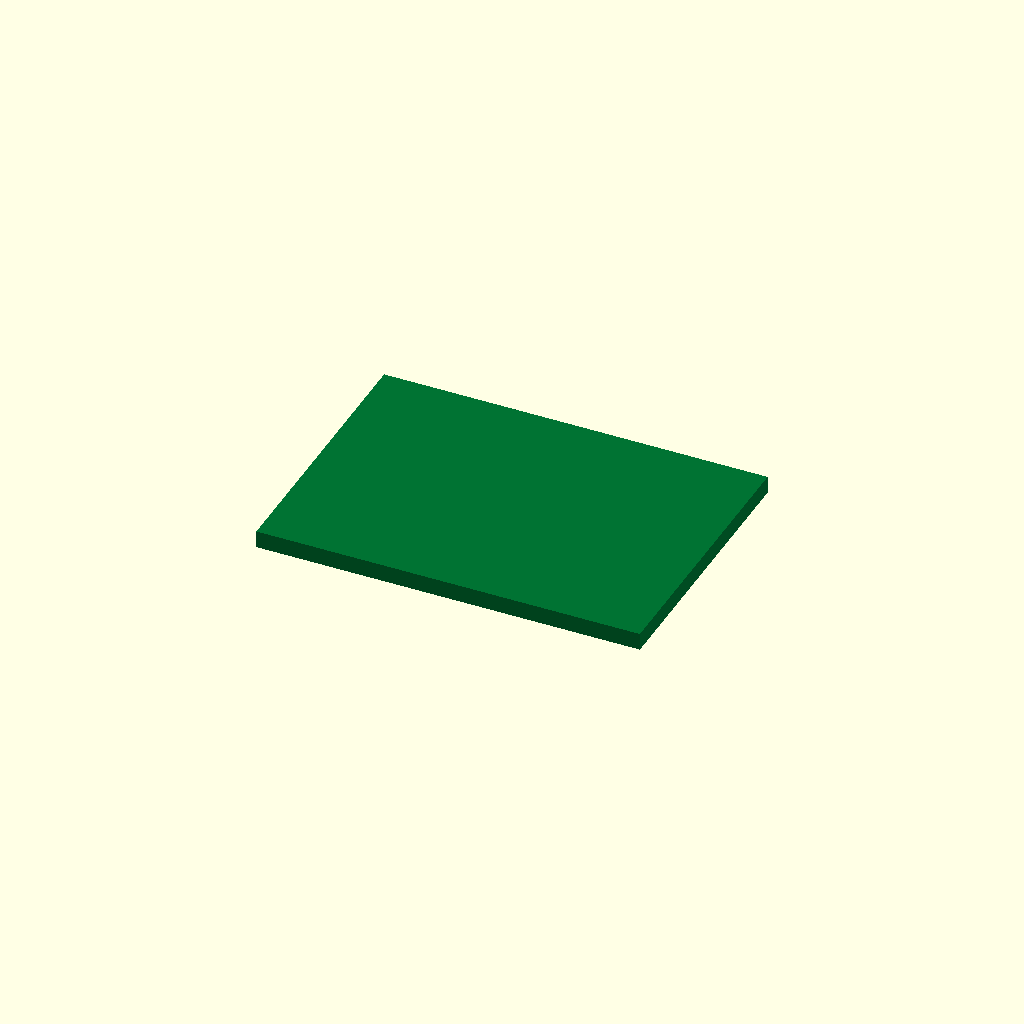
Cell 1: the model at its default parameters.
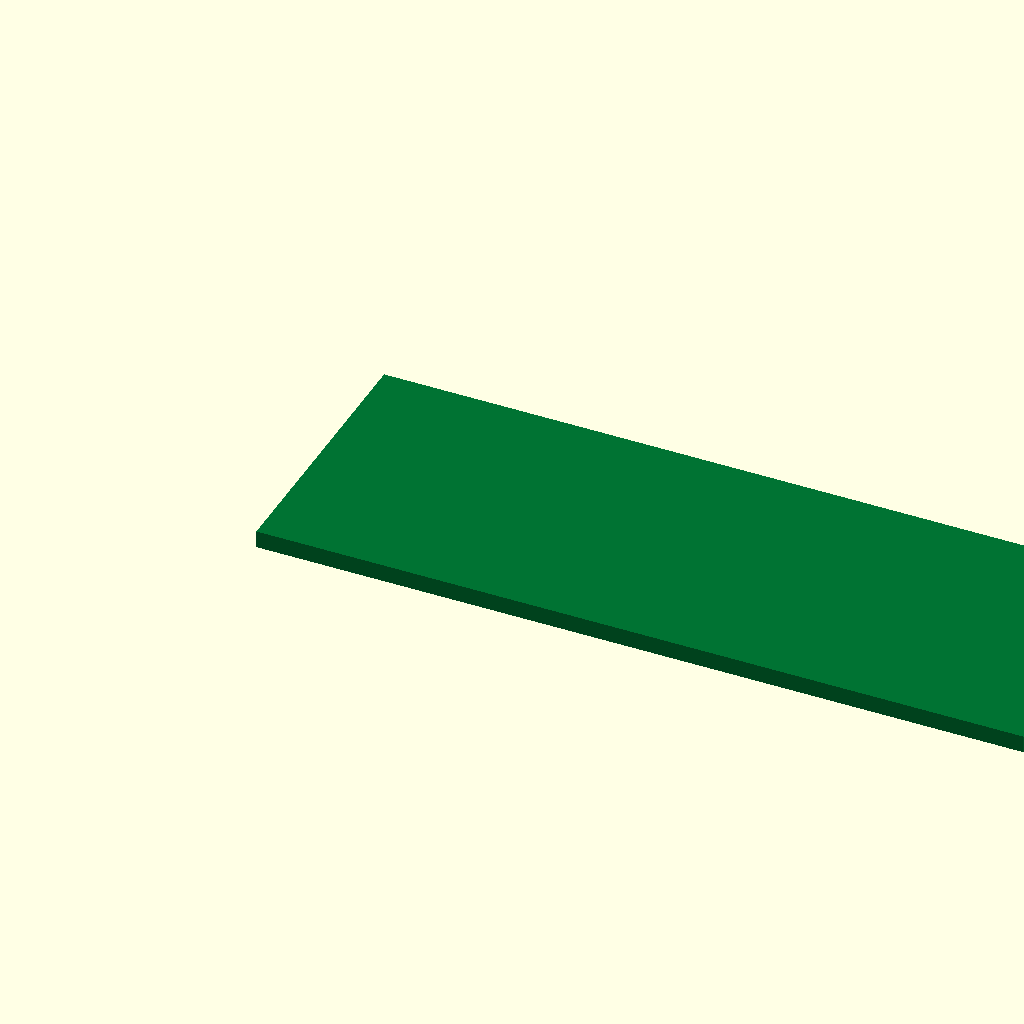
Cell 2: the same model with pcb_length = 71.12.
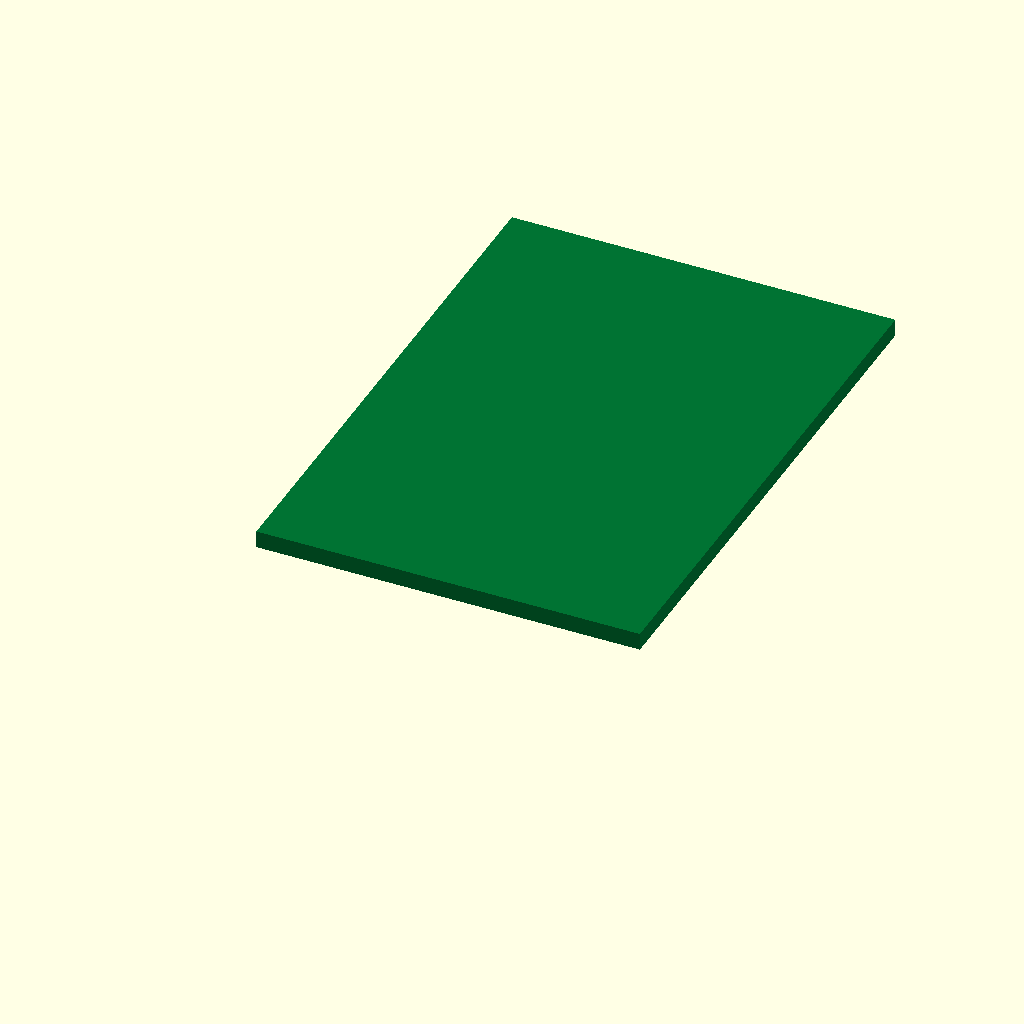
Cell 3: the same model with pcb_width = 50.8.
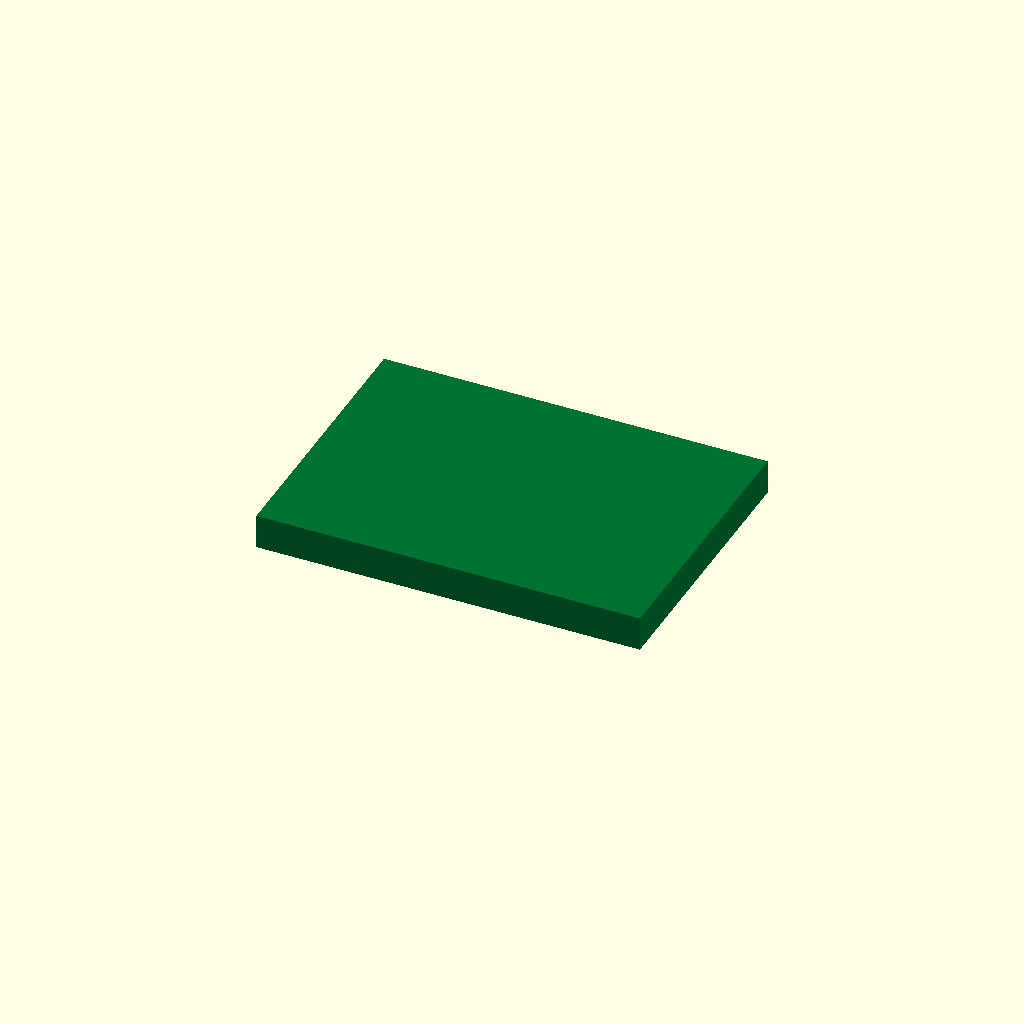
Cell 4 — pcb_thick set to 3.2, the other parameters unchanged.
One fixed orthographic camera (rotation 55°, 0°, 25°; colour scheme Cornfield) for every cell.
Source of the model, additional_study/matched_effort/results/direct_matched_calls/scad/pcb__PI_IO.scad:
$fn = 64;

pcb_length = 35.56;   // mm
pcb_width  = 25.4;    // mm
pcb_thick  = 1.6;     // mm

color([0.0, 0.45, 0.2])
cube([pcb_length, pcb_width, pcb_thick], center=false);
Parameter table extracted from the source (name, type, default, range or options):
pcb_length: number, default 35.56
pcb_width: number, default 25.4
pcb_thick: number, default 1.6
